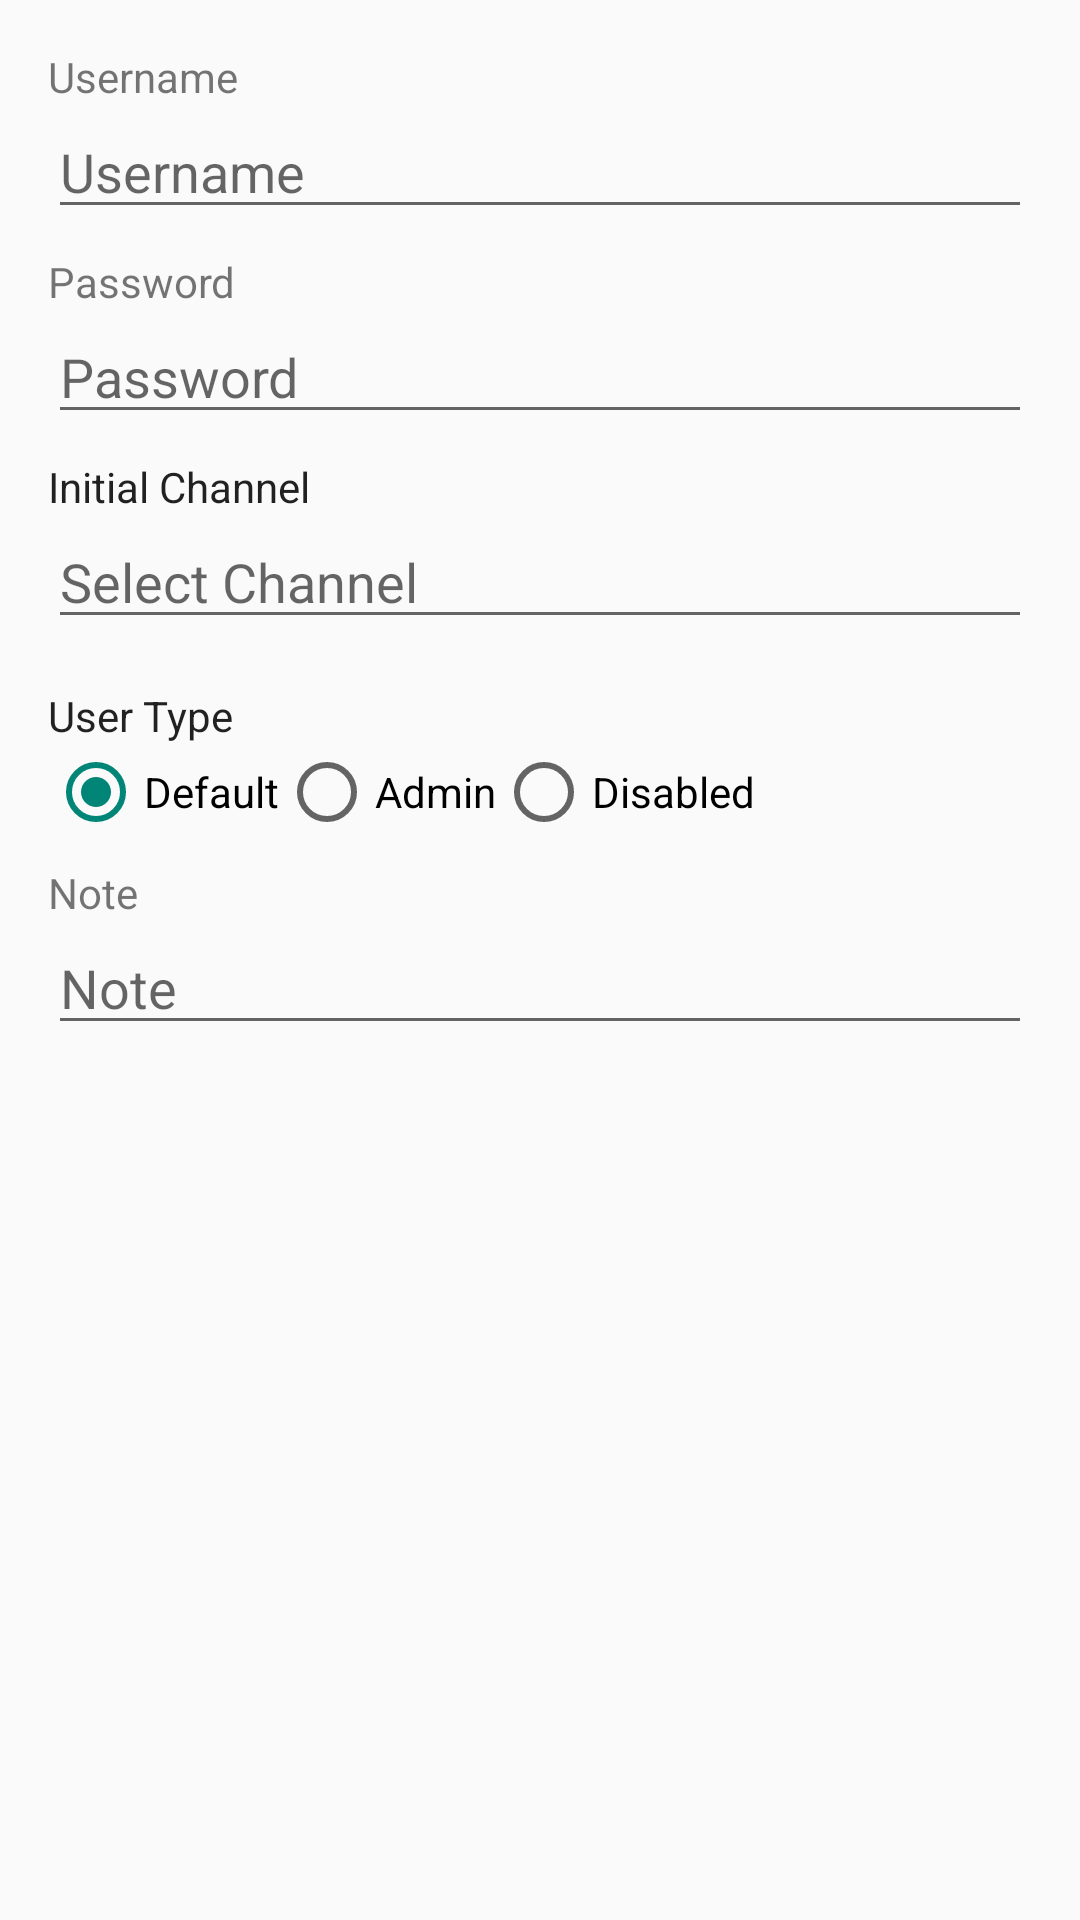

Write the Android layout XML for this screen, with the resource values it uses.
<!-- AndroidManifest.xml: application theme AppTheme -->
<!-- res/layout/fragment_user_account_basic.xml -->
<?xml version="1.0" encoding="utf-8"?>
<ScrollView xmlns:android="http://schemas.android.com/apk/res/android"
    android:layout_width="match_parent"
    android:layout_height="match_parent"
    android:padding="16dp">

    <LinearLayout
        android:layout_width="match_parent"
        android:layout_height="wrap_content"
        android:orientation="vertical">

        <TextView
            android:layout_width="match_parent"
            android:layout_height="wrap_content"
            android:text="@string/weblogin_prop_title_bearwareid" />

        <EditText
            android:id="@+id/edit_account_username"
            android:layout_width="match_parent"
            android:layout_height="wrap_content"
            android:inputType="textNoSuggestions"
            android:hint="@string/weblogin_prop_title_bearwareid" />

        <TextView
            android:layout_width="match_parent"
            android:layout_height="wrap_content"
            android:layout_marginTop="8dp"
            android:text="@string/weblogin_prop_title_bearwarepasswd" />

        <EditText
            android:id="@+id/edit_account_password"
            android:layout_width="match_parent"
            android:layout_height="wrap_content"
            android:inputType="textPassword"
            android:hint="@string/weblogin_prop_title_bearwarepasswd" />

        <TextView
            android:layout_width="wrap_content"
            android:layout_height="wrap_content"
            android:layout_marginTop="8dp"
            android:text="@string/init_channel"
            android:textColor="?android:attr/textColorPrimary"/>

        <EditText
            android:id="@+id/edit_account_init_chan"
            android:layout_width="match_parent"
            android:layout_height="wrap_content"
            android:hint="@string/init_channel_select"
            android:inputType="none"
            android:focusable="false"
            android:clickable="true" />

        <TextView
            android:layout_width="wrap_content"
            android:layout_height="wrap_content"
            android:layout_marginTop="16dp"
            android:text="@string/user_type"
            android:textColor="?android:attr/textColorPrimary"/>

        <RadioGroup
            android:id="@+id/edit_account_type_group"
            android:layout_width="match_parent"
            android:layout_height="wrap_content"
            android:orientation="horizontal">
            <RadioButton
                android:id="@+id/radio_type_default"
                android:layout_width="wrap_content"
                android:layout_height="wrap_content"
                android:checked="true"
                android:text="@string/type_default" />
            <RadioButton
                android:id="@+id/radio_type_admin"
                android:layout_width="wrap_content"
                android:layout_height="wrap_content"
                android:text="@string/type_admin" />
            <RadioButton
                android:id="@+id/radio_type_none"
                android:layout_width="wrap_content"
                android:layout_height="wrap_content"
                android:text="@string/type_disabled" />
        </RadioGroup>

        <TextView
            android:id="@+id/note_disabled_user"
            android:layout_width="match_parent"
            android:layout_height="wrap_content"
            android:layout_marginTop="8dp"
            android:text="@string/note_user_disabled"
            android:visibility="gone"
            android:textColor="#FF0000" />

        <TextView
            android:layout_width="match_parent"
            android:layout_height="wrap_content"
            android:layout_marginTop="8dp"
            android:text="@string/pref_title_note" />

        <EditText
            android:id="@+id/edit_account_note"
            android:layout_width="match_parent"
            android:layout_height="wrap_content"
            android:inputType="textMultiLine"
            android:hint="@string/pref_title_note" />

    </LinearLayout>
</ScrollView>
<!-- resources referenced by this layout -->
<resources>
  <string name="init_channel">Initial Channel</string>
  <string name="init_channel_select">Select Channel</string>
  <string name="note_user_disabled">Note: Disabled users cannot login.</string>
  <string name="pref_title_note">Note</string>
  <string name="type_admin">Admin</string>
  <string name="type_default">Default</string>
  <string name="type_disabled">Disabled</string>
  <string name="user_type">User Type</string>
  <string name="weblogin_prop_title_bearwareid">Username</string>
  <string name="weblogin_prop_title_bearwarepasswd">Password</string>
  <style name="AppTheme" parent="Theme.AppCompat.DayNight" />
</resources>
